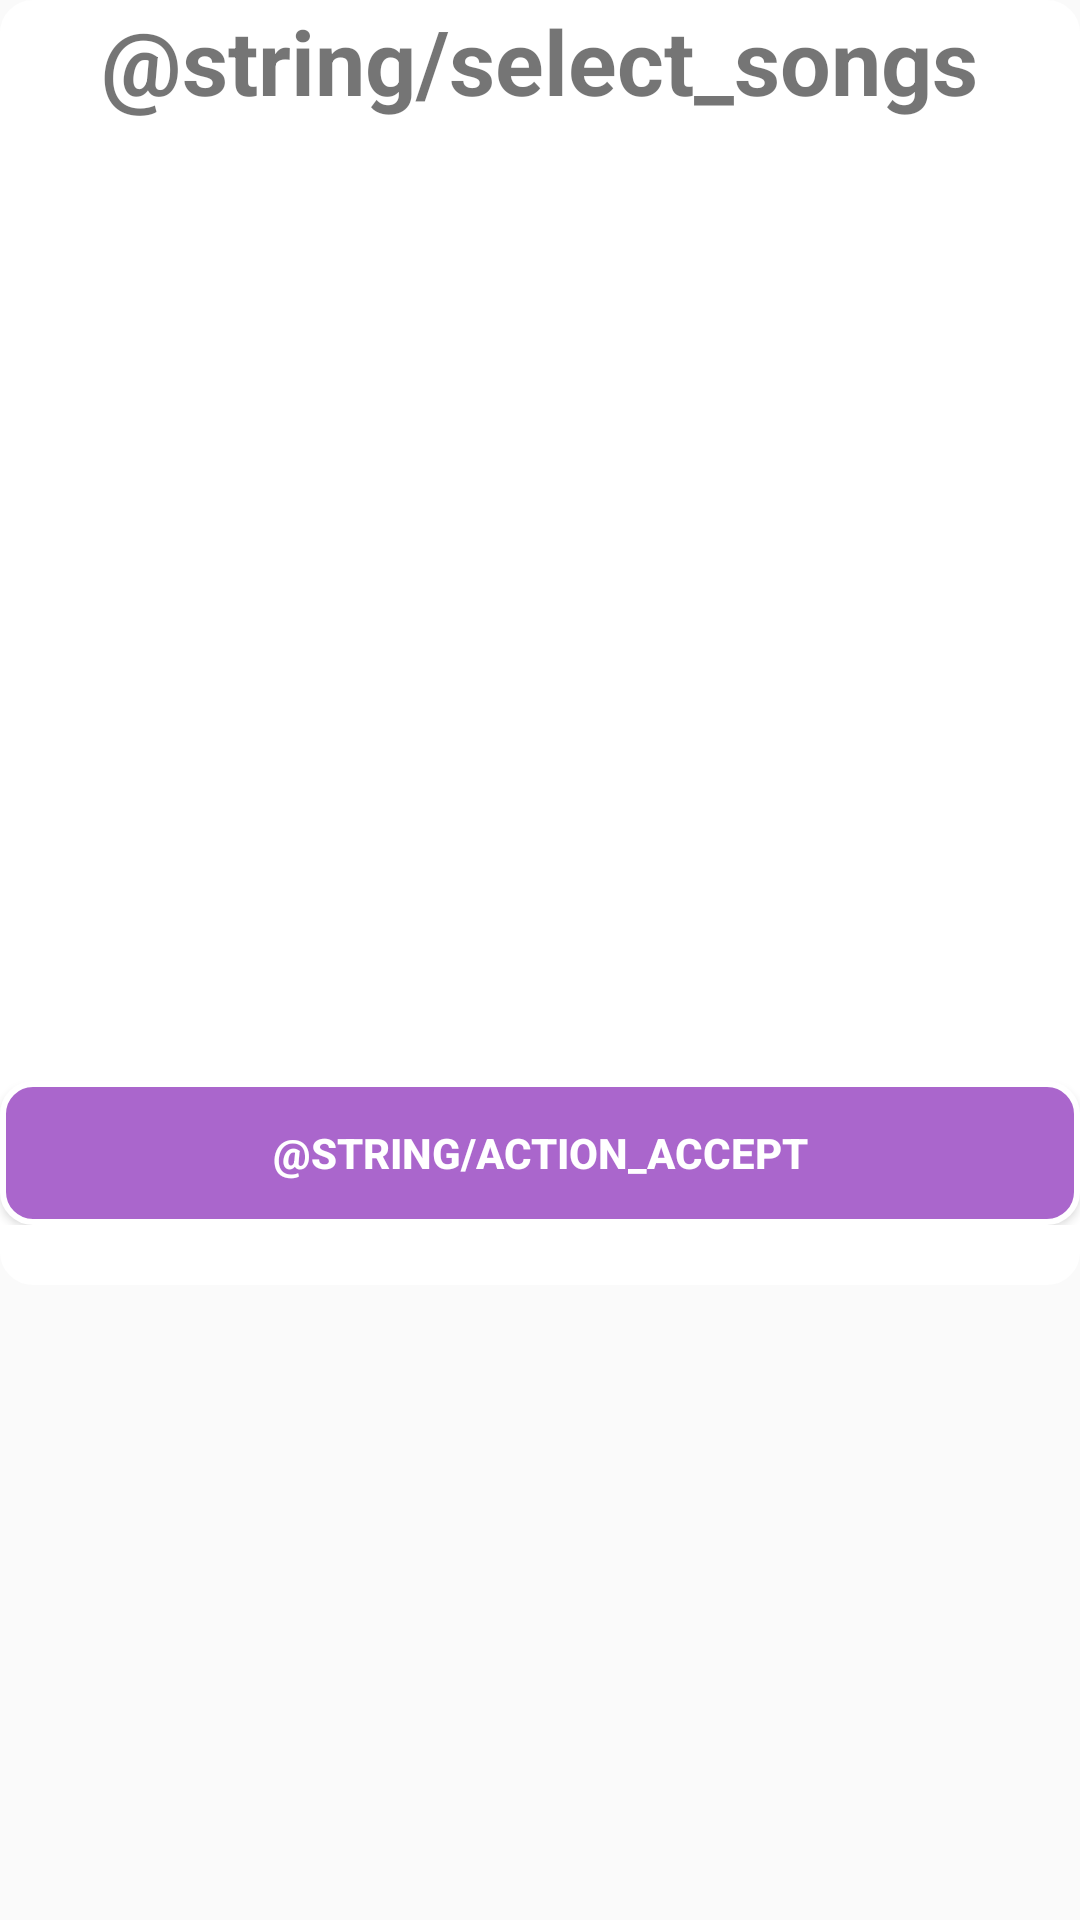

This screen was rendered from an Android layout file. Write that file and the resources it references.
<!-- AndroidManifest.xml: application theme AppTheme -->
<!-- res/layout/select_songs.xml -->
<?xml version="1.0" encoding="utf-8"?>
<androidx.constraintlayout.widget.ConstraintLayout xmlns:android="http://schemas.android.com/apk/res/android"
    xmlns:app="http://schemas.android.com/apk/res-auto"
    xmlns:tools="http://schemas.android.com/tools"
    android:orientation="vertical"
    android:layout_width="match_parent"
    android:layout_height="wrap_content"
    android:layout_gravity="center">


    <LinearLayout
        android:layout_width="wrap_content"
        android:layout_height="wrap_content"
        android:layout_centerInParent="true"
        android:background="@drawable/button_background_white"
        android:gravity="center"
        android:orientation="vertical"
        android:paddingBottom="20dp"

        app:layout_constraintEnd_toEndOf="parent"
        app:layout_constraintStart_toStartOf="parent"
        app:layout_constraintTop_toTopOf="parent">

        <LinearLayout
            android:layout_width="match_parent"
            android:layout_height="wrap_content"
            android:gravity="center"
            android:orientation="vertical"
            tools:ignore="UselessParent">


            <TextView
                android:id="@+id/dialog_state_title"
                android:layout_width="wrap_content"
                android:layout_height="wrap_content"
                android:text="@string/select_songs"
                android:textAlignment="center"
                android:textSize="30sp"
                android:textStyle="bold" />


            <ScrollView
                android:layout_width="394dp"
                android:layout_height="300dp">

                <androidx.recyclerview.widget.RecyclerView
                    android:id="@+id/songs"
                    android:layout_width="match_parent"
                    android:layout_height="wrap_content"

                    android:background="@drawable/button_background_trans"
                    app:layout_constraintBottom_toTopOf="@+id/linearLayout"
                    app:layout_constraintEnd_toEndOf="parent"
                    app:layout_constraintStart_toStartOf="parent"
                    app:layout_constraintTop_toTopOf="parent"
                    app:popupTheme="@style/AppTheme.PopupOverlay" />
            </ScrollView>


            <Button
                android:id="@+id/dialog_state_button"
                android:layout_width="match_parent"
                android:layout_height="wrap_content"
                android:layout_marginTop="20dp"
                android:background="@drawable/button_background"
                android:text="@string/action_accept"
                android:textColor="@color/colorWhite"
                android:textStyle="bold" />


        </LinearLayout>


    </LinearLayout>

</androidx.constraintlayout.widget.ConstraintLayout>
<!-- resources referenced by this layout -->
<resources>
  <color name="colorWhite">#FFF</color>
  <!-- drawable button_background (drawable) -->
  <?xml version="1.0" encoding="utf-8"?>
  <shape xmlns:android="http://schemas.android.com/apk/res/android" >
      <stroke android:width="2dp"
          android:color="#FFFFFF"/>
      <solid
          android:color="@android:color/holo_purple" />
      <corners
          android:bottomLeftRadius="10dp"
          android:bottomRightRadius="10dp"
          android:topLeftRadius="10dp"
          android:topRightRadius="10dp" />
  </shape>
  <!-- drawable button_background_trans (drawable) -->
  <?xml version="1.0" encoding="utf-8"?>
  <shape xmlns:android="http://schemas.android.com/apk/res/android" >
      <stroke android:width="2dp"
          android:color="@android:color/transparent"/>
      <solid
          android:color="@android:color/transparent" />
      <corners
          android:color="@android:color/transparent"
          android:bottomLeftRadius="10dp"
          android:bottomRightRadius="10dp"
          android:topLeftRadius="10dp"
          android:topRightRadius="10dp" />
  </shape>
  <!-- drawable button_background_white (drawable) -->
  <?xml version="1.0" encoding="utf-8"?>
  <shape xmlns:android="http://schemas.android.com/apk/res/android" >
      <stroke android:width="2dp"
          android:color="@color/colorWhite"/>
      <solid
          android:color="@android:color/white" />
      <corners
          android:bottomLeftRadius="10dp"
          android:bottomRightRadius="10dp"
          android:topLeftRadius="10dp"
          android:topRightRadius="10dp" />
  </shape>
  <style name="AppTheme.PopupOverlay" parent="ThemeOverlay.AppCompat.Light">
          <item name="android:padding">30dp</item>
      </style>
  <style name="AppTheme" parent="Theme.AppCompat.Light.NoActionBar">
  
          
          <item name="colorPrimary">#AA66CC</item>
          <item name="colorPrimaryDark">#673AB7</item>
          <item name="colorAccent">@color/ic_launcher_background</item>
      </style>
  <color name="ic_launcher_background">#D5D4DC</color>
</resources>
